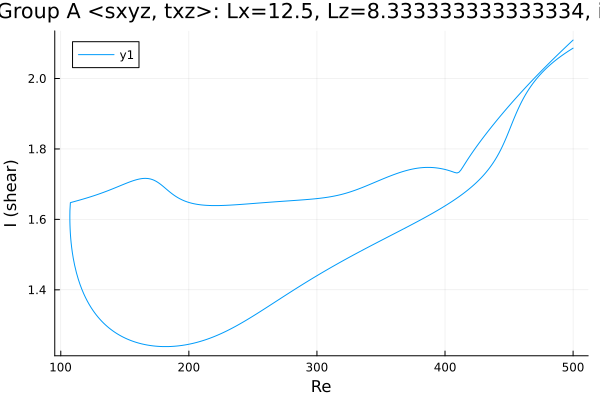

The data file committed next to this chart (first rows):
Re, shear
500.0, 2.086
499.6, 2.085
498.2, 2.082
496.7, 2.079
495.3, 2.075
493.9, 2.072
492.5, 2.068
491.1, 2.065
489.7, 2.061
488.3, 2.057
486.8, 2.053
485.4, 2.049
484, 2.045
482.6, 2.041
481.2, 2.036
479.8, 2.031
478.4, 2.026
476.9, 2.021
475.5, 2.016
474.1, 2.01
472.7, 2.004
471.3, 1.998
469.9, 1.992
468.5, 1.985
467, 1.978
465.6, 1.97
464.2, 1.962
462.8, 1.954
461.4, 1.945
460, 1.935
458.6, 1.925
457.2, 1.914
455.7, 1.902
454.3, 1.89
453.5, 1.883
452.7, 1.876
451.3, 1.863
449.9, 1.85
448.5, 1.838
447.8, 1.832
446.4, 1.82
444.9, 1.808
443.5, 1.798
442.1, 1.788
440.7, 1.779
439.3, 1.77
437.9, 1.762
436.5, 1.754
435, 1.747
433.6, 1.741
432.2, 1.734
430.8, 1.728
429.4, 1.723
428, 1.717
426.6, 1.712
425.1, 1.707
423.7, 1.702
422.3, 1.697
420.9, 1.693
419.5, 1.688
... 560 more rows
